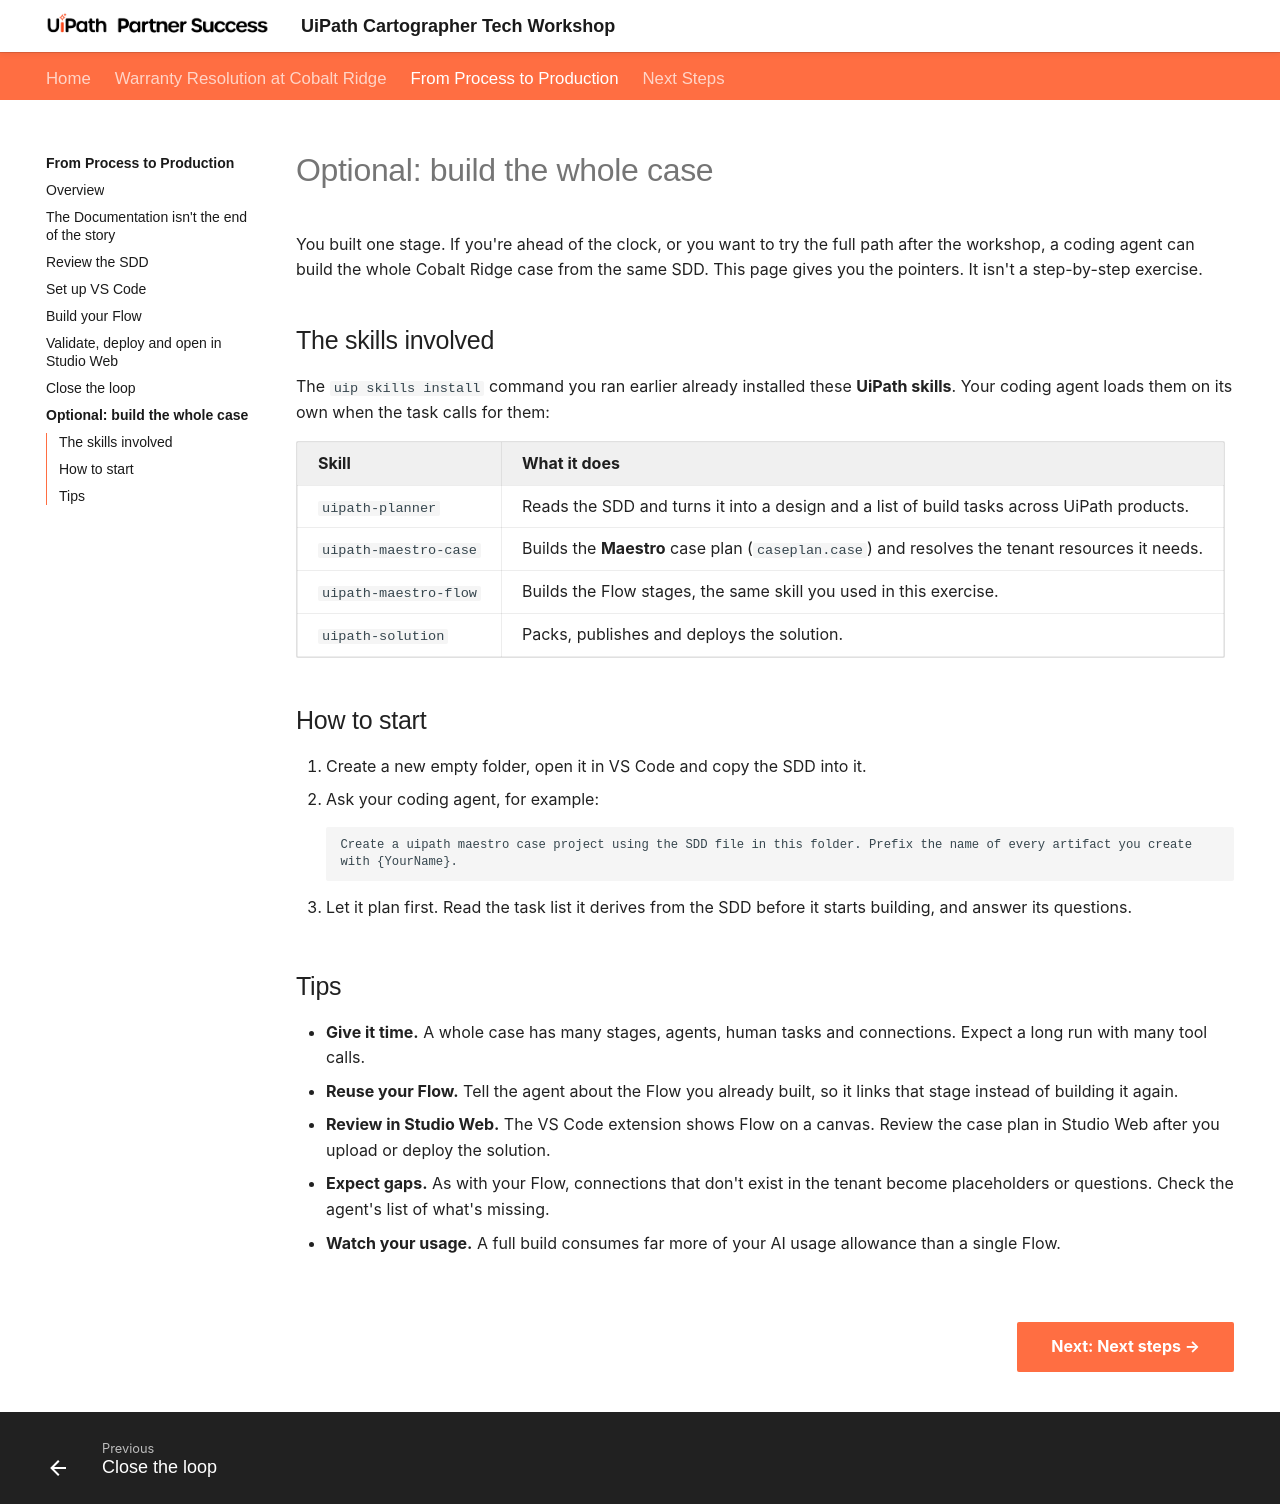

repository: uipath-practice/CartographerWorkshop · page: process-to-production/build-the-whole-case/index.html · generator: mkdocs

# Optional: build the whole case

You built one stage. If you're ahead of the clock, or you want to try the full path after the workshop, a coding agent can build the whole Cobalt Ridge case from the same SDD. This page gives you the pointers. It isn't a step-by-step exercise.

## The skills involved

The `uip skills install` command you ran earlier already installed these **UiPath skills**. Your coding agent loads them on its own when the task calls for them:

| Skill | What it does |
| :--- | :--- |
| `uipath-planner` | Reads the SDD and turns it into a design and a list of build tasks across UiPath products. |
| `uipath-maestro-case` | Builds the **Maestro** case plan (`caseplan.case`) and resolves the tenant resources it needs. |
| `uipath-maestro-flow` | Builds the Flow stages, the same skill you used in this exercise. |
| `uipath-solution` | Packs, publishes and deploys the solution. |

## How to start

1. Create a new empty folder, open it in VS Code and copy the SDD into it.
2. Ask your coding agent, for example:

    ```text
    Create a uipath maestro case project using the SDD file in this folder. Prefix the name of every artifact you create with {YourName}.
    ```

3. Let it plan first. Read the task list it derives from the SDD before it starts building, and answer its questions.

## Tips

- **Give it time.** A whole case has many stages, agents, human tasks and connections. Expect a long run with many tool calls.
- **Reuse your Flow.** Tell the agent about the Flow you already built, so it links that stage instead of building it again.
- **Review in Studio Web.** The VS Code extension shows Flow on a canvas. Review the case plan in Studio Web after you upload or deploy the solution.
- **Expect gaps.** As with your Flow, connections that don't exist in the tenant become placeholders or questions. Check the agent's list of what's missing.
- **Watch your usage.** A full build consumes far more of your AI usage allowance than a single Flow.

<div class="next-page" markdown>
[Next: Next steps](../next-steps.md){ .md-button .md-button--primary }
</div>
